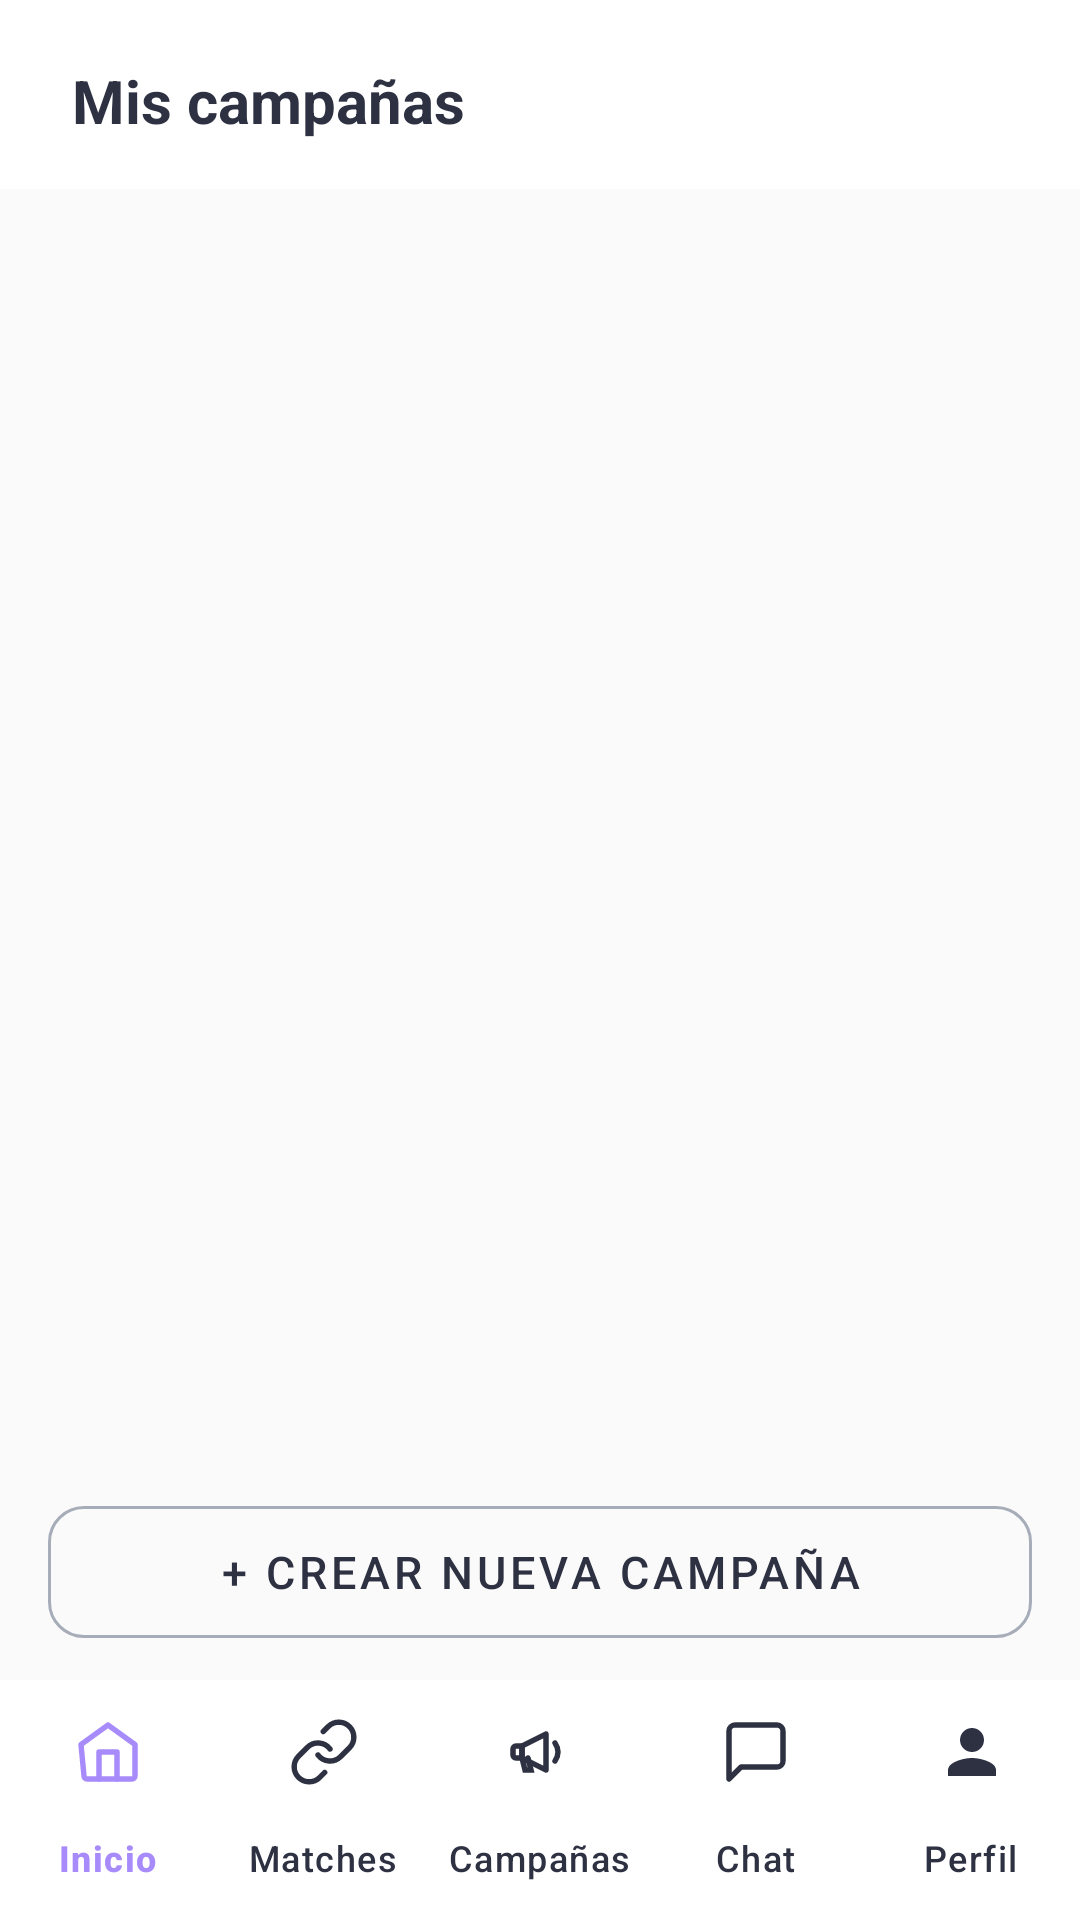

Write the Android layout XML for this screen, with the resource values it uses.
<!-- AndroidManifest.xml: application theme Theme.Linkal -->
<!-- res/layout/activity_campaigns.xml -->
<?xml version="1.0" encoding="utf-8"?>
<LinearLayout xmlns:android="http://schemas.android.com/apk/res/android"
    xmlns:app="http://schemas.android.com/apk/res-auto"
    xmlns:tools="http://schemas.android.com/tools"
    android:id="@+id/main"
    android:layout_width="match_parent"
    android:layout_height="match_parent"
    android:orientation="vertical"
    android:background="@color/background"
    tools:context=".activities.CampaignsActivity">

    
    <LinearLayout
        android:layout_width="match_parent"
        android:layout_height="wrap_content"
        android:orientation="vertical"
        android:background="@color/white"
        android:paddingStart="24dp"
        android:paddingEnd="24dp"
        android:paddingTop="20dp"
        android:paddingBottom="16dp">

        <TextView
            android:layout_width="wrap_content"
            android:layout_height="wrap_content"
            android:text="@string/titleActiveCampaigns"
            android:textSize="20sp"
            android:textStyle="bold"
            android:textColor="@color/neutral_dark"/>

    </LinearLayout>

    
    <androidx.recyclerview.widget.RecyclerView
        android:id="@+id/recyclerCampaigns"
        android:layout_width="match_parent"
        android:layout_height="0dp"
        android:layout_weight="1"
        android:paddingStart="16dp"
        android:paddingEnd="16dp"
        android:paddingTop="12dp"
        android:paddingBottom="8dp"
        android:clipToPadding="false"/>

    
    <LinearLayout
        android:layout_width="match_parent"
        android:layout_height="wrap_content"
        android:orientation="vertical"
        android:paddingStart="16dp"
        android:paddingEnd="16dp"
        android:paddingBottom="8dp"
        android:background="@color/background">

        <com.google.android.material.button.MaterialButton
            android:id="@+id/btnCreateCampaign"
            style="@style/Widget.MaterialComponents.Button.OutlinedButton"
            android:layout_width="match_parent"
            android:layout_height="56dp"
            android:text="@string/txtAddCampaign"
            android:textSize="15sp"
            android:textColor="@color/neutral_dark"
            app:strokeColor="@color/neutral_medium"
            app:strokeWidth="1dp"
            app:cornerRadius="12dp"/>

    </LinearLayout>

    
    <TextView
        android:id="@+id/txtError"
        android:layout_width="match_parent"
        android:layout_height="wrap_content"
        android:paddingStart="24dp"
        android:paddingEnd="24dp"
        android:textColor="#E53935"
        android:textSize="14sp"
        android:visibility="gone"/>

    
    <com.google.android.material.bottomnavigation.BottomNavigationView
        android:id="@+id/bottomNavigation"
        android:layout_width="match_parent"
        android:layout_height="wrap_content"
        android:background="@color/white"
        app:menu="@menu/nav_business_menu"
        app:itemIconTint="@color/nav_item_color"
        app:itemTextColor="@color/nav_item_color"
        app:labelVisibilityMode="labeled"
        app:elevation="8dp"/>

</LinearLayout>
<!-- resources referenced by this layout -->
<resources>
  <color name="background">#FAFAFB</color>
  <color name="neutral_dark">#2D3142</color>
  <color name="neutral_medium">#A7ADB8</color>
  <color name="white">#FFFFFFFF</color>
  <string name="titleActiveCampaigns">Mis campañas</string>
  <string name="txtAddCampaign">+ Crear nueva campaña</string>
  <style name="Theme.Linkal" parent="Base.Theme.Linkal" />
  <style name="Base.Theme.Linkal" parent="Theme.Material3.DayNight.NoActionBar">
  
          
          <item name="colorPrimary">@color/primary</item>
          <item name="colorOnPrimary">@color/white</item>
  
          
          <item name="colorSecondary">@color/secondary</item>
          <item name="colorOnSecondary">@color/white</item>
  
          
          <item name="android:colorBackground">@color/background</item>
          <item name="android:windowBackground">@color/background</item>
  
          
          <item name="colorSurface">@color/neutral_light</item>
          <item name="colorOnSurface">@color/neutral_dark</item>
  
          
          <item name="android:statusBarColor">@color/primary</item>
  
          
          <item name="android:navigationBarColor">@color/white</item>
  
          
          <item name="android:textColor">@color/neutral_dark</item>
  
          
          <item name="android:windowAnimationStyle">@null</item>
  
      </style>
  <color name="primary">#7BC8B4</color>
  <color name="secondary">#A78BFA</color>
  <color name="neutral_light">#F1F3F6</color>
</resources>
